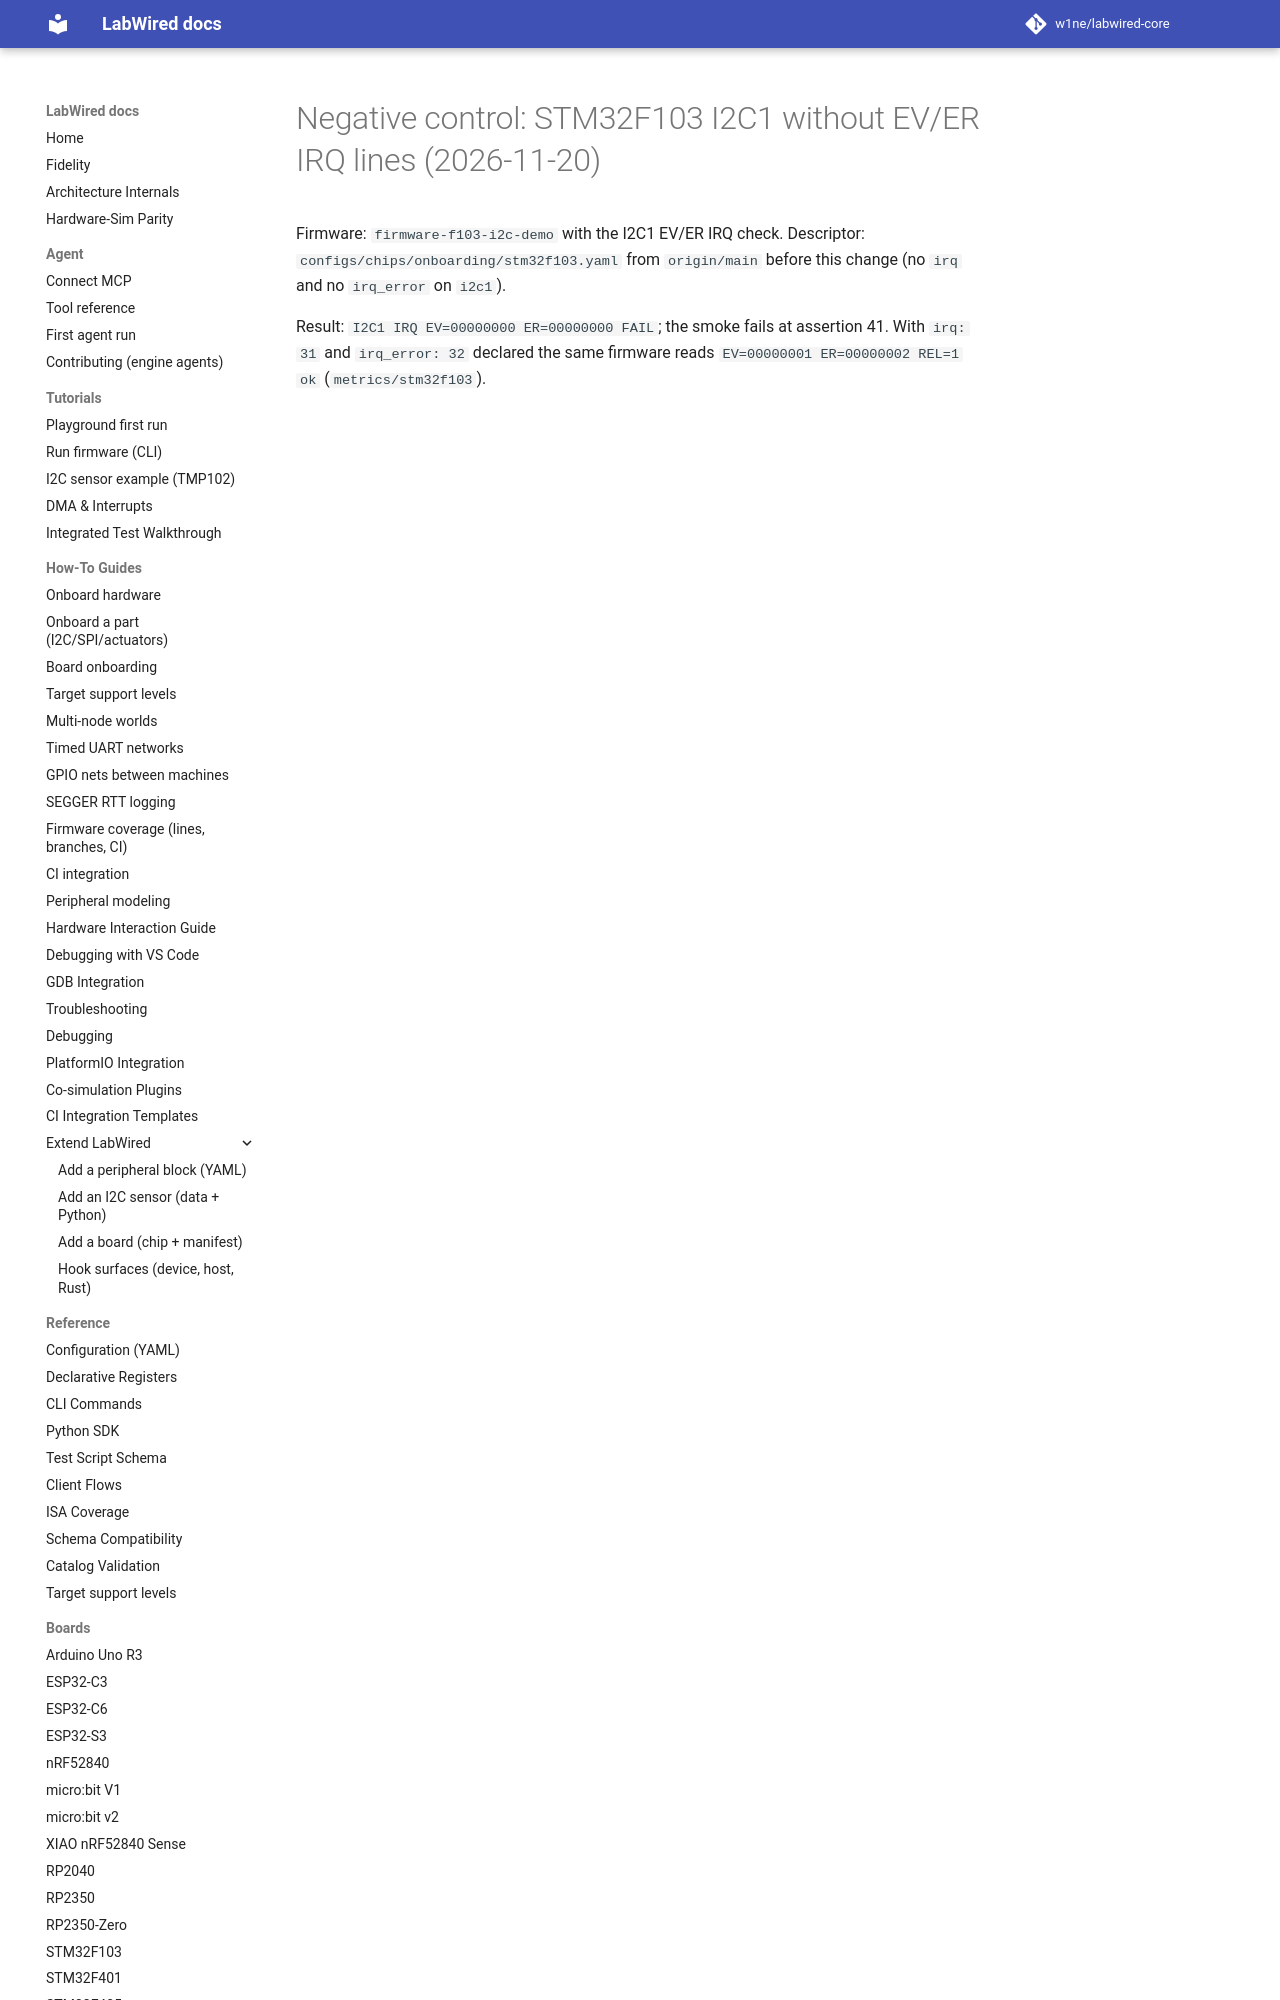

repository: w1ne/labwired-core · page: coverage/renode-onboarding/attempt-history/stm32f103/2026-11-20-negative-control-i2c1-irq-old-descriptor/index.html · generator: mkdocs

# Negative control: STM32F103 I2C1 without EV/ER IRQ lines (2026-11-20)

Firmware: `firmware-f103-i2c-demo` with the I2C1 EV/ER IRQ check. Descriptor:
`configs/chips/onboarding/stm32f103.yaml` from `origin/main` befo
